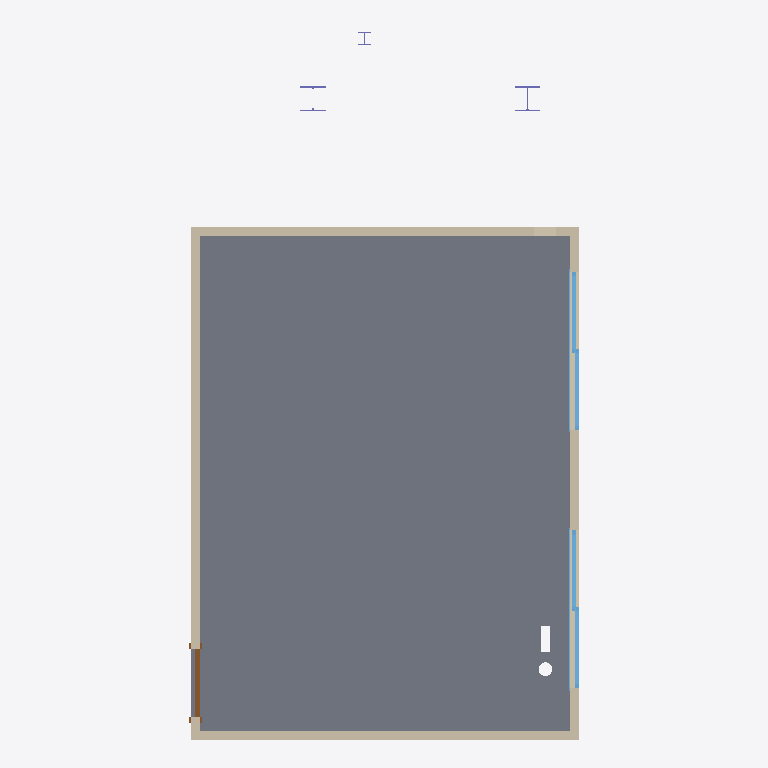
Plan cut of the same IFC building model at storey 'Niveau 1' (level 0.00 m, cut at 1.40 m), seen from above with north up, elements coloured by IFC class: 4 walls (beige), 3 columns (violet), 2 windows (light blue), 1 slab (grey), 1 door (brown). Cut surfaces are drawn darker.
Extent 4.5 m × 8.3 m × 3.2 m (x, y, z). Storeys (1): Niveau 1 at 0.00 m. Elements (18): 4 IfcFlowTerminal, 4 IfcWallStandardCase, 3 IfcColumn, 2 IfcBeam, 2 IfcWindow, 1 IfcCovering, 1 IfcDoor, 1 IfcSlab.

HEADER;
FILE_DESCRIPTION(('ViewDefinition [CoordinationView_V2.0]'),'2;1');
FILE_NAME('0001','2023-02-15T10:17:36',(''),(''),'The EXPRESS Data Manager Version 5.02.0100.07 : 28 Aug 2013','21.1.20.44 - Exporter 21.1.20.44 - Interface utilisateur alternative 21.1.20.44','');
FILE_SCHEMA(('IFC2X3'));
ENDSEC;
DATA;
#120=IFCPROJECT('2vJ06ynkr3SON9u$9MG3SA',#41,'0001',$,$,'Nom du projet','Etat du projet',(#112),#107);
#149=IFCSITE('2vJ06ynkr3SON9u$9MG3S8',#41,'Default',$,$,#148,$,$,.ELEMENT.,$,$,$,$,$);
#130=IFCBUILDING('2vJ06ynkr3SON9u$9MG3SB',#41,'',$,$,#32,$,'',.ELEMENT.,$,$,$);
#139=IFCBUILDINGSTOREY('2vJ06ynkr3SON9u$AflycP',#41,'Niveau 1',$,'Niveau:Pointe 8 mm',#137,$,'Niveau 1',.ELEMENT.,0.0);
#213=IFCSLAB('0M8I5jU61868GWEMzgyfwn',#41,'Sol:STR_19+1cm:140951',$,'Sol:STR_19+1cm',#182,#209,'140951',.FLOOR.);
#707=IFCWALLSTANDARDCASE('0M8I5jU61868GWEMzgyefX',#41,'Mur de base:Cloison 100:143943',$,'Mur de base:Cloison 100',#687,#705,'143943');
#461=IFCWALLSTANDARDCASE('0M8I5jU61868GWEMzgyefW',#41,'Mur de base:Cloison 100:143942',$,'Mur de base:Cloison 100',#434,#459,'143942');
#780=IFCWALLSTANDARDCASE('0M8I5jU61868GWEMzgyefk',#41,'Mur de base:Cloison 100:143944',$,'Mur de base:Cloison 100',#760,#778,'143944');
#853=IFCWALLSTANDARDCASE('0M8I5jU61868GWEMzgyefl',#41,'Mur de base:Cloison 100:143945',$,'Mur de base:Cloison 100',#833,#851,'143945');
#1045=IFCWINDOW('0M8I5jU61868GWEMzgye_i',#41,'Fenetre:Fenetre:145290',$,'Fenetre:Fenetre',#3461,#1039,'145290',1000.0,1840.0);
#1139=IFCWINDOW('0M8I5jU61868GWEMzgye_J',#41,'Fenetre:Fenetre:145333',$,'Fenetre:Fenetre',#3487,#1133,'145333',1000.0,1840.0);
#1653=IFCDOOR('0M8I5jU61868GWEMzgylah',#41,'Simple avec alignement:93x210ht:147725',$,'Simple avec alignement:93x210ht',#3433,#1647,'147725',2024.0,785.0);
#2533=IFCCOLUMN('0HsdXvmYbAxA6wg7A3vDBt',#41,'Poteau HE-A:HEA300:169162',$,'Poteau HE-A:HEA300',#2532,#2527,'169162');
#2399=IFCCOLUMN('0HsdXvmYbAxA6wg7A3vDBr',#41,'Poteau HE-A:HEA300:169160',$,'Poteau HE-A:HEA300',#2398,#2393,'169160');
#2749=IFCCOLUMN('0HsdXvmYbAxA6wg7A3vDBn',#41,'Poteau HE-A:HEA160:169164',$,'Poteau HE-A:HEA160',#2748,#2743,'169164');
ENDSEC;